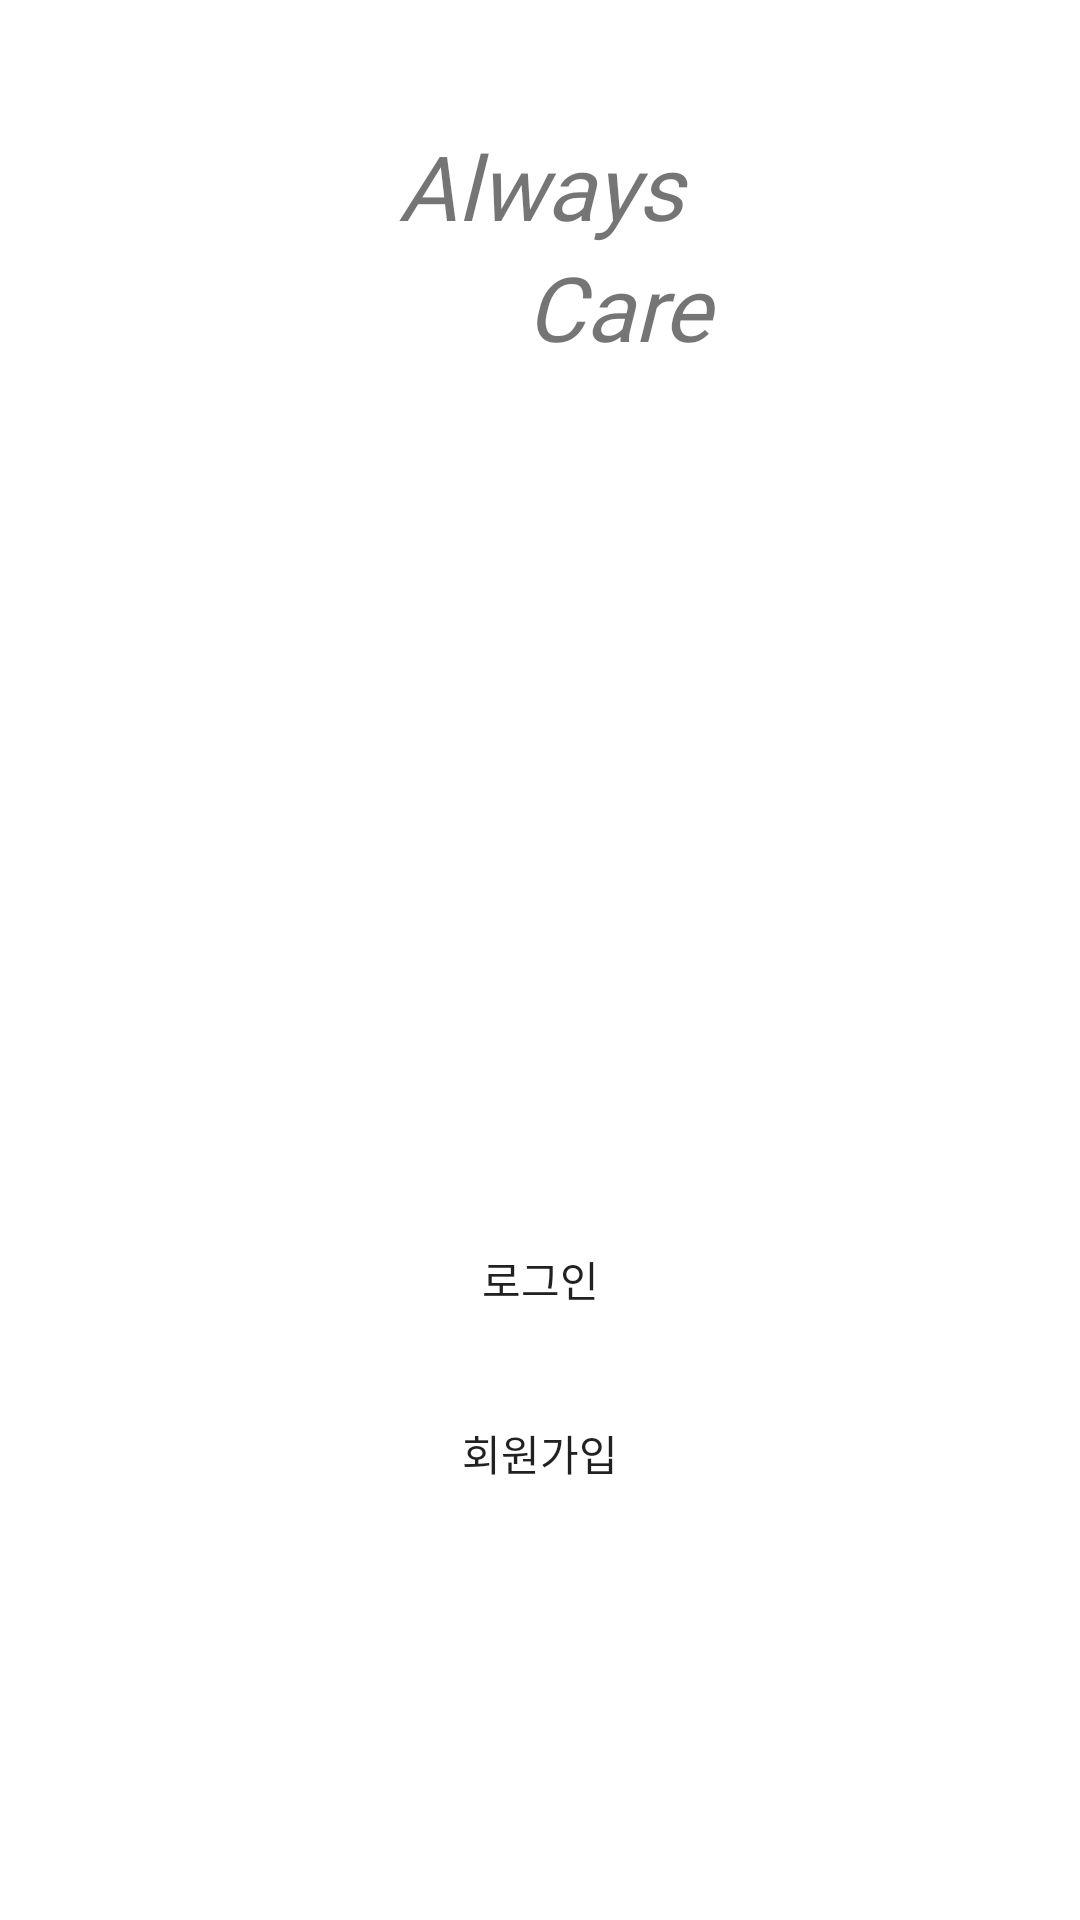

Android layout source for this screen:
<!-- AndroidManifest.xml: application theme Theme.AlwaysCare -->
<!-- res/layout/activity_main.xml -->
<?xml version="1.0" encoding="utf-8"?>
<LinearLayout xmlns:android="http://schemas.android.com/apk/res/android"
    android:layout_width="match_parent"
    android:layout_height="match_parent"
    android:gravity="center"
    android:orientation="vertical">

    <TextView
        android:layout_weight="0.5"
        android:layout_width="match_parent"
        android:layout_height="0dp"
        android:gravity="center_horizontal|bottom"
        android:text="Always"
        android:textSize="30sp"
        android:textStyle="italic"
        android:fontFamily="@font/gmarket_sans_ttf_bold"/>
    <TextView
        android:layout_width="match_parent"
        android:layout_height="wrap_content"
        android:gravity="center_horizontal|bottom"
        android:text="       Care"
        android:textSize="30sp"
        android:textStyle="italic"
        android:fontFamily="@font/gmarket_sans_ttf_bold"/>

    <ImageView
        android:id="@+id/main_title_image"
        android:layout_width="200dp"
        android:layout_height="200dp"
        android:layout_gravity="center_horizontal"
        android:src="@drawable/free_icon_pets_2809814"
        android:layout_marginVertical="30dp"/>

    <LinearLayout
        android:layout_weight="0.8"
        android:layout_width="match_parent"
        android:layout_height="wrap_content"
        android:orientation="vertical">

        <Button
            android:id="@+id/main_login_button"
            android:layout_width="match_parent"
            android:layout_height="wrap_content"
            android:layout_marginHorizontal="30dp"
            android:layout_marginTop="20dp"
            android:background="@drawable/round_setting"
            android:text="로그인"/>

        <Button
            android:id="@+id/main_signup_button"
            android:layout_width="match_parent"
            android:layout_height="wrap_content"
            android:layout_marginHorizontal="30dp"
            android:layout_marginTop="10dp"
            android:background="@drawable/round_setting"
            android:text="회원가입"/>

    </LinearLayout>


</LinearLayout>
<!-- resources referenced by this layout -->
<resources>
  <style name="Theme.AlwaysCare" parent="Theme.MaterialComponents.DayNight.NoActionBar">
          
          <item name="colorPrimary">#5CC67C</item>
          <item name="colorPrimaryVariant">@color/purple_700</item>
          <item name="colorOnPrimary">@color/black</item>
          
          <item name="colorSecondary">@color/teal_200</item>
          <item name="colorSecondaryVariant">@color/teal_700</item>
          <item name="colorOnSecondary">@color/black</item>
          
          <item name="android:statusBarColor">@color/white</item>
          <item name="android:windowLightStatusBar">true</item>
          
      </style>
  <!-- not gathered from this repository: default colours our renderer supplied (Android Studio template values) -->
  <color name="purple_700">#FF3700B3</color>
  <color name="teal_200">#FF03DAC5</color>
  <color name="teal_700">#FF018786</color>
  <color name="black">#FF000000</color>
  <color name="white">#FFFFFFFF</color>
</resources>
